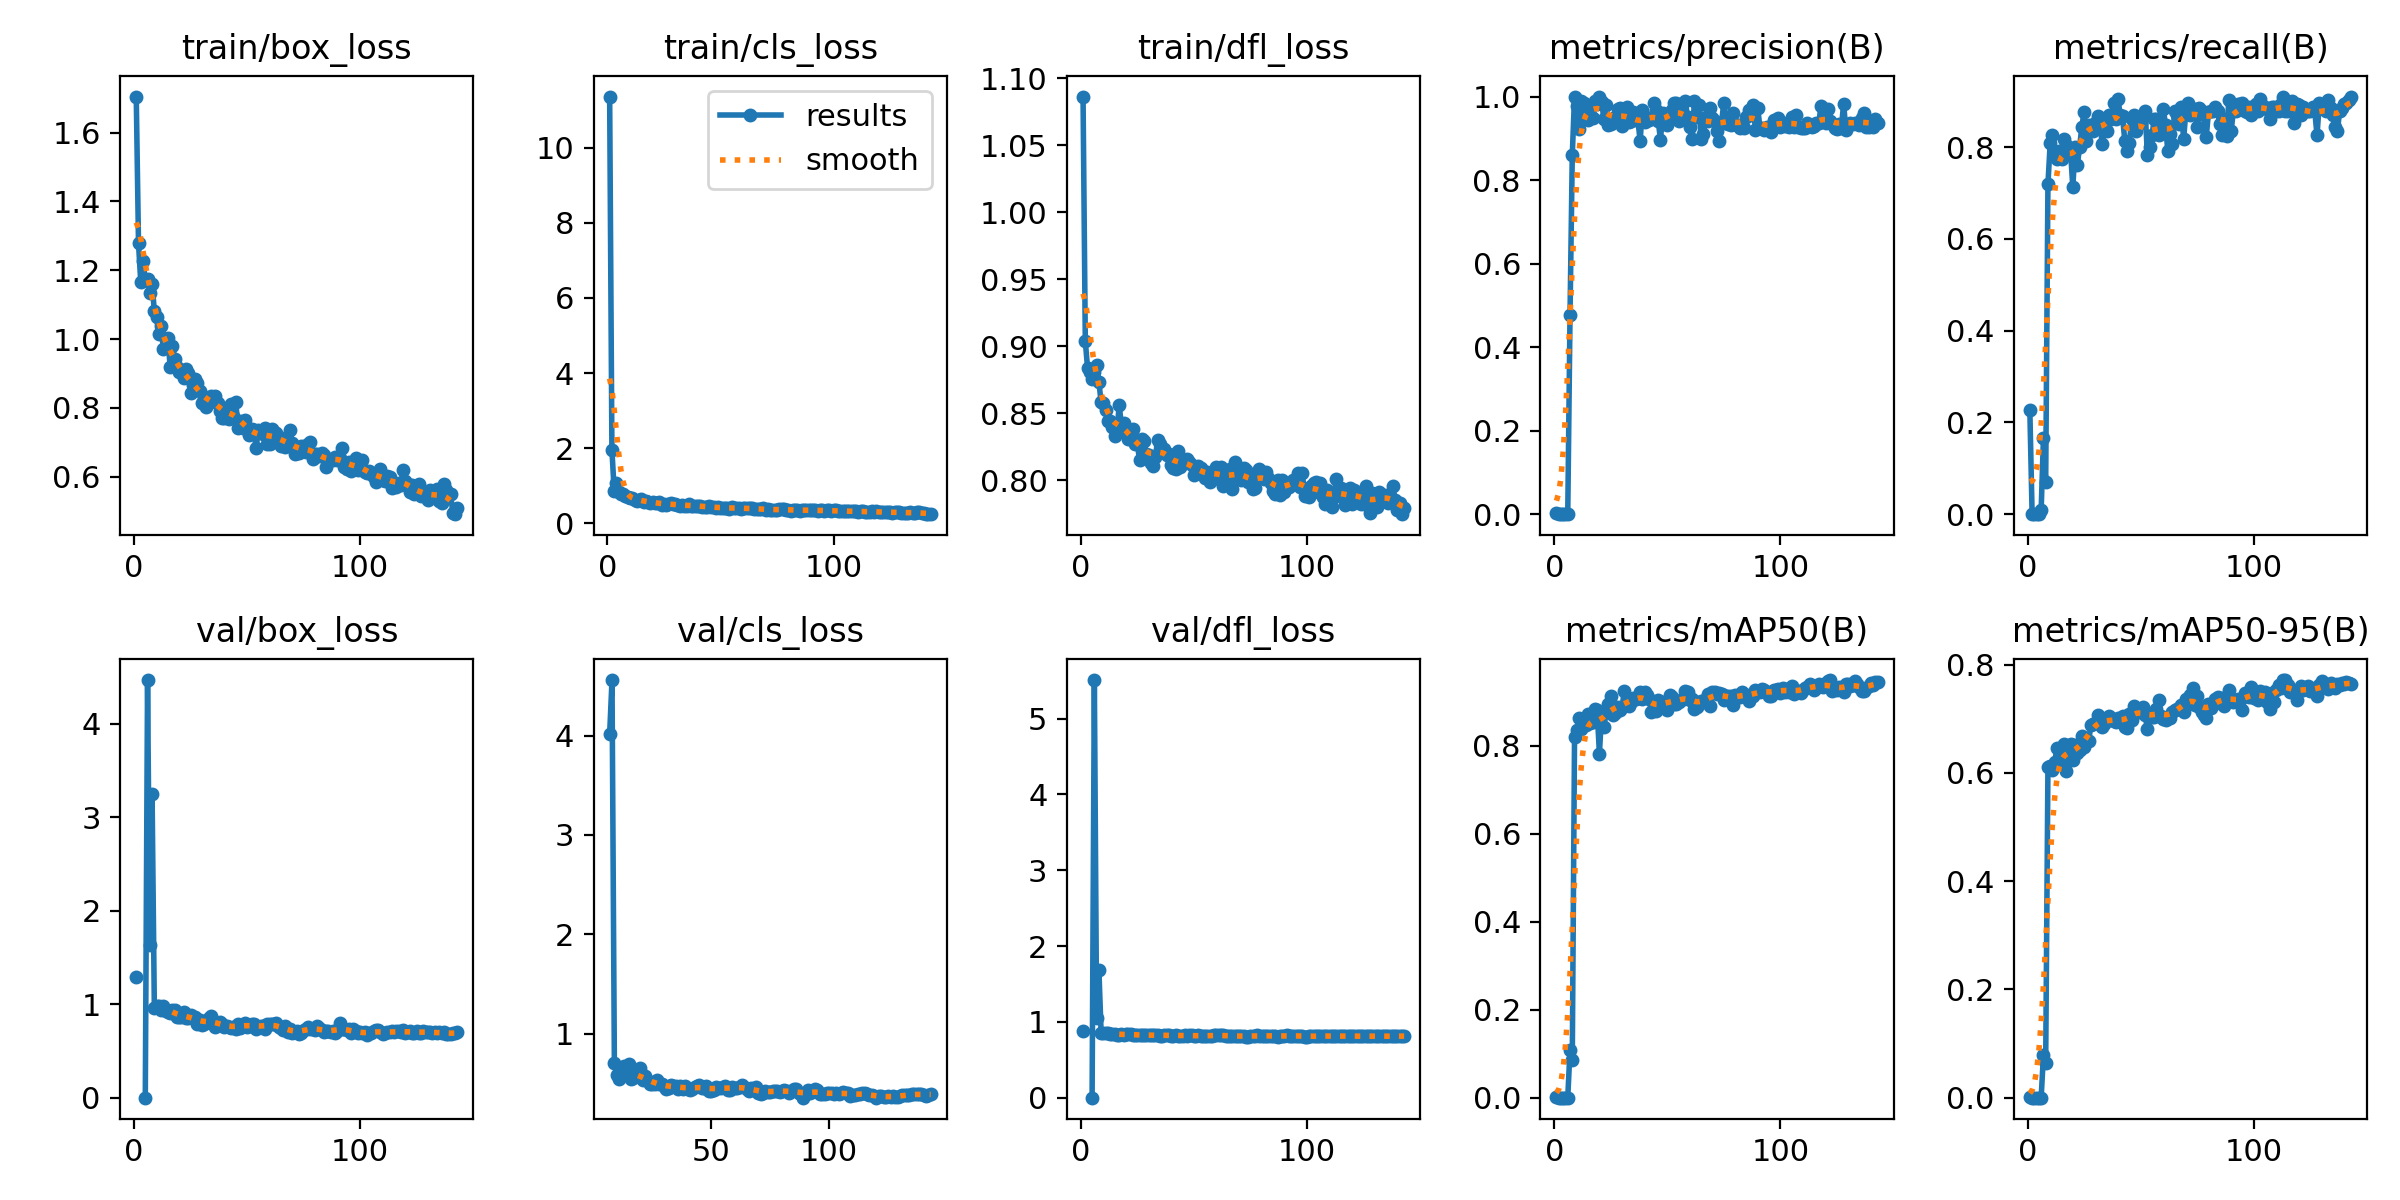

The file beside this chart, header and first rows:
epoch, time, train/box_loss, train/cls_loss, train/dfl_loss, metrics/precision(B), metrics/recall(B), metrics/mAP50(B), metrics/mAP50-95(B), val/box_loss, val/cls_loss, val/dfl_loss, lr/pg0, lr/pg1, lr/pg2
1, 289.2, 1.705, 11.36, 1.086, 0.0021, 0.2261, 0.00133, 0.00072, 1.293, inf, 0.8772, 0.00046, 0.00046, 0.00046
2, 627.2, 1.278, 1.962, 0.9036, 0, 0, 0, 0, nan, nan, nan, 0.0009338, 0.0009338, 0.0009338
3, 906, 1.165, 0.8739, 0.8835, 0, 0, 0, 0, nan, nan, nan, 0.001401, 0.001401, 0.001401
4, 1217, 1.228, 1.068, 0.8809, 0, 0, 0, 0, nan, nan, nan, 0.001862, 0.001862, 0.001862
5, 1499, 1.172, 0.8427, 0.8754, 0, 0, 0, 0, 0, nan, 0, 0.001947, 0.001947, 0.001947
6, 1807, 1.176, 0.7812, 0.8804, 4e-05, 0.0087, 2e-05, 1e-05, 4.465, inf, 5.51, 0.001934, 0.001934, 0.001934
7, 2135, 1.135, 0.7822, 0.8857, 0.4761, 0.1652, 0.1088, 0.07799, 1.637, 4.016, 1.048, 0.001921, 0.001921, 0.001921
8, 2422, 1.16, 0.7223, 0.8733, 0.86, 0.06957, 0.08674, 0.06373, 3.243, 4.558, 1.69, 0.001908, 0.001908, 0.001908
9, 2731, 1.082, 0.698, 0.858, 1, 0.7194, 0.8205, 0.6113, 0.9638, 0.707, 0.8505, 0.001894, 0.001894, 0.001894
10, 5107, 1.063, 0.6784, 0.8574, 0.9777, 0.8087, 0.8349, 0.6127, 0.9779, 0.5807, 0.8557, 0.001881, 0.001881, 0.001881
11, 5438, 1.014, 0.6646, 0.8523, 0.9215, 0.8261, 0.8624, 0.6051, 0.9808, 0.5425, 0.8554, 0.001868, 0.001868, 0.001868
12, 5769, 1.037, 0.6288, 0.8443, 0.989, 0.7819, 0.8377, 0.6206, 0.938, 0.6455, 0.8498, 0.001855, 0.001855, 0.001855
13, 6063, 0.9717, 0.6038, 0.8441, 0.9838, 0.7739, 0.8531, 0.6459, 0.9851, 0.6745, 0.8421, 0.001842, 0.001842, 0.001842
14, 6372, 0.9992, 0.6116, 0.8399, 0.9736, 0.7913, 0.8468, 0.6248, 0.9277, 0.5876, 0.8347, 0.001828, 0.001828, 0.001828
15, 6669, 1.002, 0.6591, 0.8333, 0.9449, 0.7739, 0.8715, 0.6425, 0.9213, 0.6924, 0.8359, 0.001815, 0.001815, 0.001815
16, 6979, 0.9201, 0.5588, 0.8367, 0.9553, 0.8174, 0.8518, 0.6525, 0.9065, 0.5438, 0.8297, 0.001802, 0.001802, 0.001802
17, 7282, 0.9812, 0.5964, 0.8557, 0.9487, 0.8042, 0.8538, 0.6041, 0.9369, 0.5564, 0.8308, 0.001789, 0.001789, 0.001789
18, 7585, 0.9418, 0.5557, 0.8405, 0.9891, 0.7901, 0.8832, 0.6375, 0.934, 0.5839, 0.837, 0.001776, 0.001776, 0.001776
19, 7889, 0.919, 0.5451, 0.8424, 0.9816, 0.7913, 0.88, 0.654, 0.8607, 0.57, 0.829, 0.001762, 0.001762, 0.001762
20, 8197, 0.9052, 0.5812, 0.8355, 0.9991, 0.713, 0.7822, 0.6246, 0.8619, 0.6491, 0.8407, 0.001749, 0.001749, 0.001749
21, 8515, 0.9112, 0.5447, 0.8303, 0.9861, 0.8, 0.8742, 0.6516, 0.8636, 0.5299, 0.8353, 0.001736, 0.001736, 0.001736
22, 8821, 0.8873, 0.5461, 0.8318, 0.946, 0.7611, 0.8428, 0.6361, 0.9109, 0.5705, 0.8388, 0.001723, 0.001723, 0.001723
23, 9124, 0.9123, 0.5603, 0.8383, 0.9792, 0.8, 0.8764, 0.6418, 0.8535, 0.529, 0.8282, 0.00171, 0.00171, 0.00171
24, 9441, 0.901, 0.4959, 0.8267, 0.9328, 0.8449, 0.8958, 0.668, 0.8469, 0.4903, 0.826, 0.001696, 0.001696, 0.001696
25, 9725, 0.8441, 0.5091, 0.8272, 0.9351, 0.8775, 0.9128, 0.6486, 0.887, 0.4964, 0.8269, 0.001683, 0.001683, 0.001683
26, 10013, 0.8662, 0.4858, 0.8148, 0.9398, 0.8142, 0.8707, 0.659, 0.8664, 0.4868, 0.8272, 0.00167, 0.00167, 0.00167
27, 10318, 0.8843, 0.516, 0.8305, 0.9513, 0.8486, 0.8748, 0.6583, 0.8598, 0.5342, 0.8279, 0.001657, 0.001657, 0.001657
28, 10613, 0.8724, 0.5385, 0.8291, 0.9699, 0.8407, 0.8884, 0.6889, 0.7924, 0.4916, 0.8249, 0.001644, 0.001644, 0.001644
29, 10920, 0.8492, 0.5261, 0.8194, 0.9735, 0.8348, 0.882, 0.6895, 0.8299, 0.4906, 0.8235, 0.00163, 0.00163, 0.00163
30, 11221, 0.8155, 0.5131, 0.8186, 0.9287, 0.8522, 0.8871, 0.692, 0.7763, 0.4704, 0.8227, 0.001617, 0.001617, 0.001617
31, 11531, 0.8313, 0.4832, 0.8129, 0.9523, 0.8671, 0.9238, 0.7071, 0.7828, 0.4387, 0.822, 0.001604, 0.001604, 0.001604
32, 11842, 0.8031, 0.4688, 0.8102, 0.976, 0.8522, 0.8954, 0.6993, 0.8037, 0.4558, 0.8225, 0.001591, 0.001591, 0.001591
33, 12149, 0.8132, 0.4976, 0.8175, 0.9392, 0.8062, 0.8895, 0.6841, 0.8559, 0.484, 0.8302, 0.001578, 0.001578, 0.001578
34, 12455, 0.8351, 0.4736, 0.8302, 0.9417, 0.8433, 0.8986, 0.6906, 0.8679, 0.4755, 0.8312, 0.001564, 0.001564, 0.001564
35, 12743, 0.8246, 0.4608, 0.8271, 0.9628, 0.8348, 0.9078, 0.6974, 0.8075, 0.4731, 0.8201, 0.001551, 0.001551, 0.001551
36, 13042, 0.8347, 0.5198, 0.8217, 0.9435, 0.8707, 0.9068, 0.7048, 0.7603, 0.4442, 0.8147, 0.001538, 0.001538, 0.001538
37, 13349, 0.8143, 0.4705, 0.8236, 0.9455, 0.8609, 0.9095, 0.6987, 0.7938, 0.4684, 0.8209, 0.001525, 0.001525, 0.001525
38, 13654, 0.7914, 0.4653, 0.8189, 0.8937, 0.8956, 0.9228, 0.6957, 0.8109, 0.4433, 0.8284, 0.001512, 0.001512, 0.001512
39, 13963, 0.7705, 0.4513, 0.8193, 0.9689, 0.8609, 0.9058, 0.6949, 0.7852, 0.4669, 0.8226, 0.001498, 0.001498, 0.001498
40, 14271, 0.7698, 0.4685, 0.8111, 0.9381, 0.9043, 0.9219, 0.7019, 0.7603, 0.4425, 0.8194, 0.001485, 0.001485, 0.001485
41, 14577, 0.7986, 0.4686, 0.8091, 0.9476, 0.8696, 0.9151, 0.6995, 0.7702, 0.4328, 0.8199, 0.001472, 0.001472, 0.001472
42, 14884, 0.7684, 0.444, 0.8081, 0.9432, 0.8671, 0.9065, 0.7058, 0.7583, 0.4459, 0.8212, 0.001459, 0.001459, 0.001459
43, 15186, 0.8101, 0.4355, 0.8219, 0.9493, 0.8134, 0.876, 0.6857, 0.7417, 0.4576, 0.818, 0.001446, 0.001446, 0.001446
44, 15608, 0.7769, 0.4365, 0.8101, 0.9837, 0.7913, 0.8817, 0.6821, 0.758, 0.4673, 0.8158, 0.001432, 0.001432, 0.001432
45, 15966, 0.8185, 0.4651, 0.8154, 0.9671, 0.8087, 0.8798, 0.7089, 0.7382, 0.4825, 0.8193, 0.001419, 0.001419, 0.001419
46, 16511, 0.7424, 0.4292, 0.8127, 0.9423, 0.8609, 0.9036, 0.6985, 0.7922, 0.4488, 0.8207, 0.001406, 0.001406, 0.001406
47, 16935, 0.7615, 0.4323, 0.8156, 0.8966, 0.8696, 0.8922, 0.7235, 0.741, 0.4533, 0.813, 0.001393, 0.001393, 0.001393
48, 17822, 0.743, 0.4048, 0.8134, 0.96, 0.8346, 0.8995, 0.7186, 0.7805, 0.4709, 0.822, 0.00138, 0.00138, 0.00138
49, 18167, 0.7642, 0.4346, 0.8113, 0.9536, 0.8522, 0.897, 0.7133, 0.7948, 0.424, 0.8209, 0.001366, 0.001366, 0.001366
50, 18548, 0.7415, 0.4181, 0.8042, 0.9326, 0.8522, 0.8815, 0.7183, 0.7564, 0.4225, 0.8157, 0.001353, 0.001353, 0.001353
51, 18936, 0.7223, 0.4108, 0.8061, 0.949, 0.8696, 0.9159, 0.7211, 0.7646, 0.4268, 0.8155, 0.00134, 0.00134, 0.00134
52, 19284, 0.7384, 0.414, 0.8109, 0.968, 0.8783, 0.9098, 0.7064, 0.7825, 0.4599, 0.8212, 0.001327, 0.001327, 0.001327
53, 19704, 0.7355, 0.4123, 0.8087, 0.9851, 0.7826, 0.8952, 0.6811, 0.792, 0.4523, 0.8187, 0.001314, 0.001314, 0.001314
54, 20058, 0.6841, 0.3891, 0.807, 0.9855, 0.8, 0.8937, 0.7077, 0.7377, 0.4484, 0.8135, 0.0013, 0.0013, 0.0013
55, 20438, 0.7353, 0.4381, 0.8015, 0.941, 0.8261, 0.8986, 0.703, 0.7511, 0.4568, 0.8137, 0.001287, 0.001287, 0.001287
56, 20815, 0.7292, 0.4059, 0.8062, 0.9588, 0.8609, 0.9031, 0.7027, 0.7693, 0.4695, 0.8171, 0.001274, 0.001274, 0.001274
57, 21125, 0.7247, 0.3961, 0.7985, 0.9505, 0.8609, 0.9052, 0.7184, 0.7694, 0.4336, 0.8134, 0.001261, 0.001261, 0.001261
58, 21460, 0.7419, 0.4194, 0.8064, 0.9892, 0.8261, 0.9254, 0.7351, 0.7376, 0.432, 0.8136, 0.001248, 0.001248, 0.001248
59, 21797, 0.6943, 0.3867, 0.8068, 0.9505, 0.8356, 0.9222, 0.7042, 0.7878, 0.4577, 0.8277, 0.001234, 0.001234, 0.001234
60, 22369, 0.6955, 0.4019, 0.8097, 0.927, 0.8833, 0.9038, 0.6993, 0.7873, 0.4523, 0.8239, 0.001221, 0.001221, 0.001221
... 83 more rows
